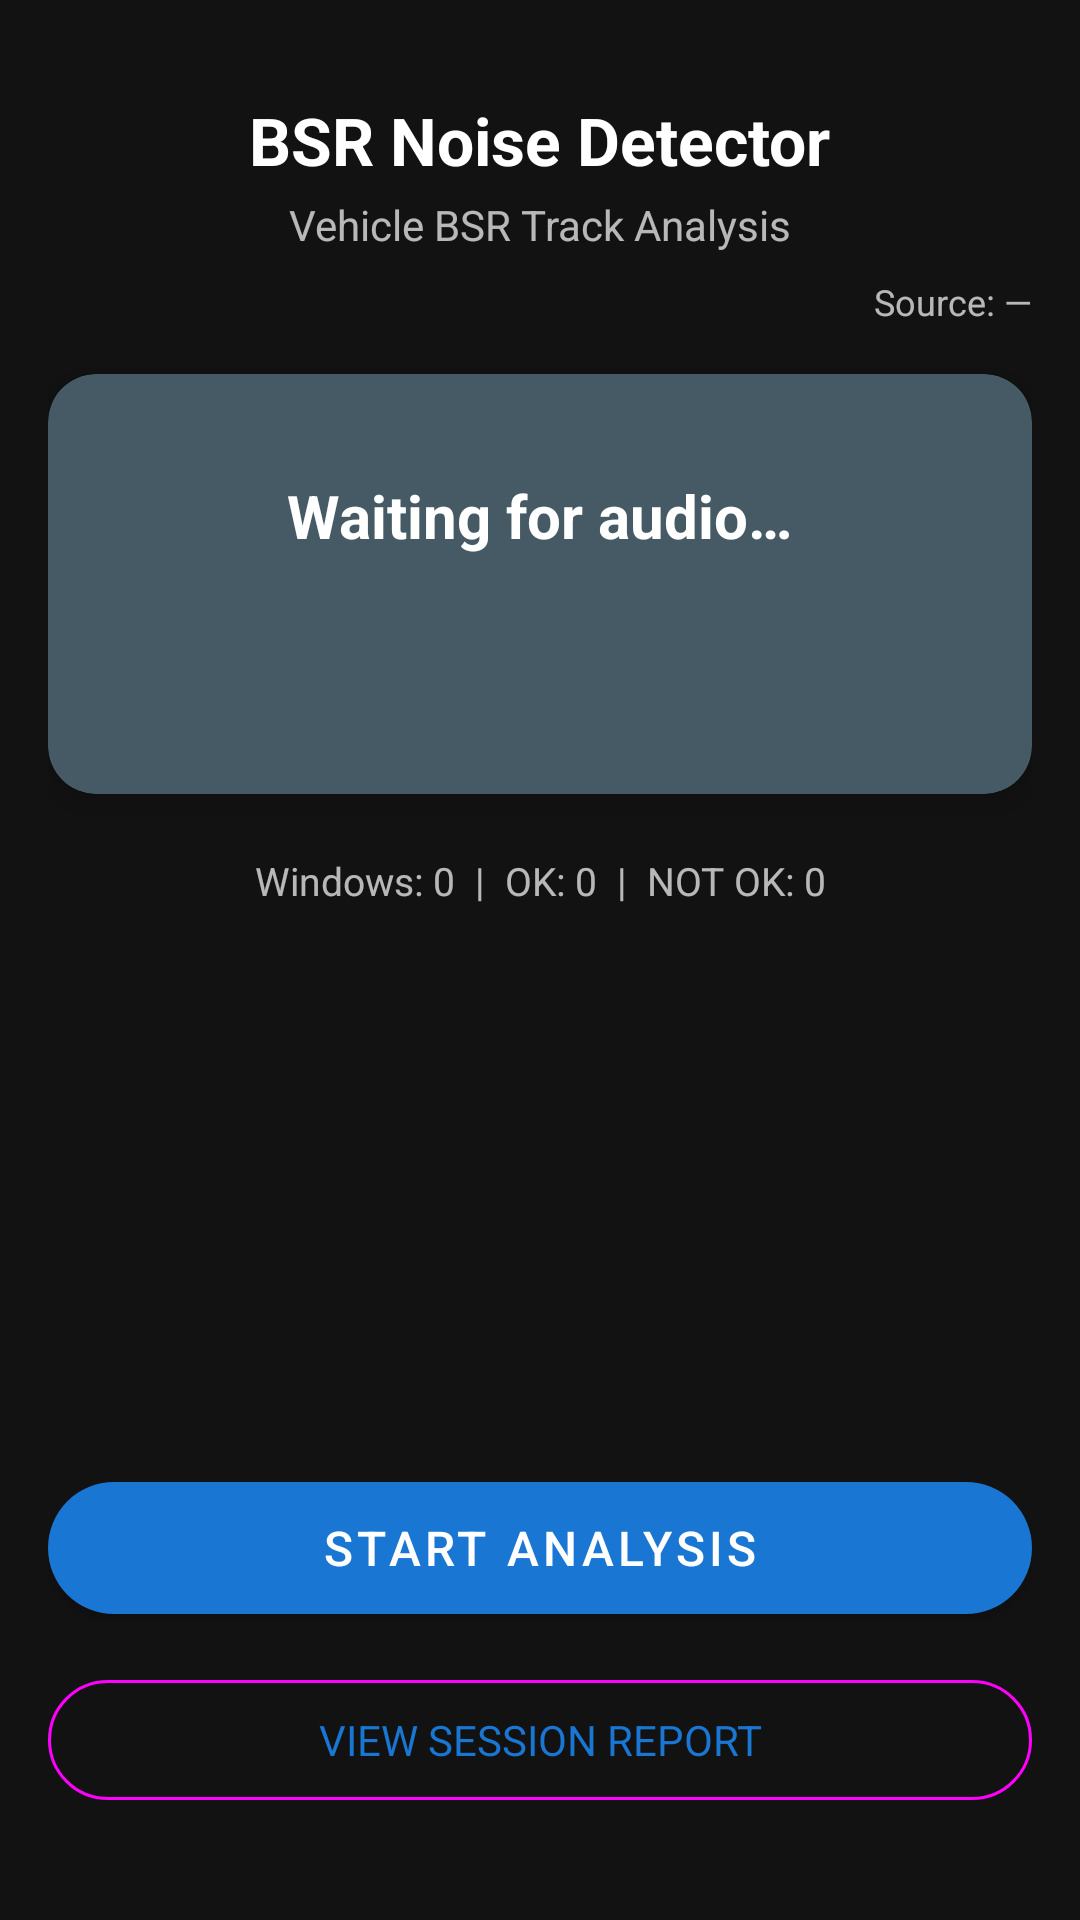

This screen was rendered from an Android layout file. Write that file and the resources it references.
<!-- AndroidManifest.xml: application theme Theme.BSRNoiseDetector -->
<!-- res/layout/activity_main.xml -->
<?xml version="1.0" encoding="utf-8"?>
<androidx.constraintlayout.widget.ConstraintLayout
    xmlns:android="http://schemas.android.com/apk/res/android"
    xmlns:app="http://schemas.android.com/apk/res-auto"
    android:layout_width="match_parent"
    android:layout_height="match_parent"
    android:background="@color/bg_dark"
    android:padding="16dp">

    
    <TextView
        android:id="@+id/tvTitle"
        android:layout_width="wrap_content"
        android:layout_height="wrap_content"
        android:text="BSR Noise Detector"
        android:textSize="22sp"
        android:textStyle="bold"
        android:textColor="@color/text_primary"
        app:layout_constraintTop_toTopOf="parent"
        app:layout_constraintStart_toStartOf="parent"
        app:layout_constraintEnd_toEndOf="parent"
        android:layout_marginTop="16dp" />

    <TextView
        android:id="@+id/tvSubtitle"
        android:layout_width="wrap_content"
        android:layout_height="wrap_content"
        android:text="Vehicle BSR Track Analysis"
        android:textSize="14sp"
        android:textColor="@color/text_secondary"
        app:layout_constraintTop_toBottomOf="@id/tvTitle"
        app:layout_constraintStart_toStartOf="parent"
        app:layout_constraintEnd_toEndOf="parent"
        android:layout_marginTop="4dp" />

    
    <TextView
        android:id="@+id/tvMicSource"
        android:layout_width="wrap_content"
        android:layout_height="wrap_content"
        android:text="Source: —"
        android:textSize="12sp"
        android:textColor="@color/text_secondary"
        app:layout_constraintTop_toBottomOf="@id/tvSubtitle"
        app:layout_constraintEnd_toEndOf="parent"
        android:layout_marginTop="8dp" />

    
    <androidx.cardview.widget.CardView
        android:id="@+id/cardResult"
        android:layout_width="match_parent"
        android:layout_height="140dp"
        app:cardCornerRadius="16dp"
        app:cardElevation="6dp"
        app:cardBackgroundColor="@color/status_idle"
        app:layout_constraintTop_toBottomOf="@id/tvMicSource"
        app:layout_constraintStart_toStartOf="parent"
        app:layout_constraintEnd_toEndOf="parent"
        android:layout_marginTop="16dp">

        <LinearLayout
            android:layout_width="match_parent"
            android:layout_height="match_parent"
            android:orientation="vertical"
            android:gravity="center"
            android:padding="16dp">

            <TextView
                android:id="@+id/tvStatus"
                android:layout_width="wrap_content"
                android:layout_height="wrap_content"
                android:text="Waiting for audio…"
                android:textSize="20sp"
                android:textStyle="bold"
                android:textColor="@color/white" />

            <TextView
                android:id="@+id/tvNoiseType"
                android:layout_width="wrap_content"
                android:layout_height="wrap_content"
                android:text=""
                android:textSize="16sp"
                android:textColor="@color/white"
                android:layout_marginTop="4dp" />

            <TextView
                android:id="@+id/tvConfidence"
                android:layout_width="wrap_content"
                android:layout_height="wrap_content"
                android:text=""
                android:textSize="13sp"
                android:textColor="@color/white_70"
                android:layout_marginTop="2dp" />
        </LinearLayout>
    </androidx.cardview.widget.CardView>

    
    <TextView
        android:id="@+id/tvStats"
        android:layout_width="match_parent"
        android:layout_height="wrap_content"
        android:text="Windows: 0  |  OK: 0  |  NOT OK: 0"
        android:textSize="13sp"
        android:textColor="@color/text_secondary"
        android:gravity="center"
        android:padding="8dp"
        app:layout_constraintTop_toBottomOf="@id/cardResult"
        app:layout_constraintStart_toStartOf="parent"
        app:layout_constraintEnd_toEndOf="parent"
        android:layout_marginTop="12dp" />

    
    <ProgressBar
        android:id="@+id/progressBar"
        style="?android:attr/progressBarStyleHorizontal"
        android:layout_width="match_parent"
        android:layout_height="wrap_content"
        android:indeterminate="true"
        android:visibility="gone"
        app:layout_constraintTop_toBottomOf="@id/tvStats"
        app:layout_constraintStart_toStartOf="parent"
        app:layout_constraintEnd_toEndOf="parent"
        android:layout_marginTop="8dp" />

    
    <com.google.android.material.button.MaterialButton
        android:id="@+id/btnStartStop"
        android:layout_width="match_parent"
        android:layout_height="56dp"
        android:text="START ANALYSIS"
        android:textSize="16sp"
        app:cornerRadius="28dp"
        app:layout_constraintBottom_toBottomOf="parent"
        app:layout_constraintStart_toStartOf="parent"
        app:layout_constraintEnd_toEndOf="parent"
        android:layout_marginBottom="80dp" />

    
    <com.google.android.material.button.MaterialButton
        android:id="@+id/btnViewResults"
        style="@style/Widget.Material3.Button.OutlinedButton"
        android:layout_width="match_parent"
        android:layout_height="48dp"
        android:text="VIEW SESSION REPORT"
        android:textSize="14sp"
        app:cornerRadius="24dp"
        app:layout_constraintBottom_toBottomOf="parent"
        app:layout_constraintStart_toStartOf="parent"
        app:layout_constraintEnd_toEndOf="parent"
        android:layout_marginBottom="20dp" />

</androidx.constraintlayout.widget.ConstraintLayout>
<!-- resources referenced by this layout -->
<resources>
  <color name="bg_dark">#121212</color>
  <color name="status_idle">#455A64</color>
  <color name="text_primary">#FFFFFFFF</color>
  <color name="text_secondary">#B3FFFFFF</color>
  <color name="white">#FFFFFF</color>
  <color name="white_70">#B3FFFFFF</color>
  <style name="Theme.BSRNoiseDetector" parent="Theme.MaterialComponents.DayNight.DarkActionBar">
          <item name="colorPrimary">@color/primary</item>
          <item name="colorPrimaryDark">@color/primary_dark</item>
          <item name="colorAccent">@color/accent</item>
          <item name="android:windowBackground">@color/bg_dark</item>
          <item name="android:statusBarColor">@color/bg_dark</item>
          <item name="android:navigationBarColor">@color/bg_dark</item>
      </style>
  <color name="primary">#1976D2</color>
  <color name="primary_dark">#0D47A1</color>
  <color name="accent">#FF6F00</color>
</resources>
